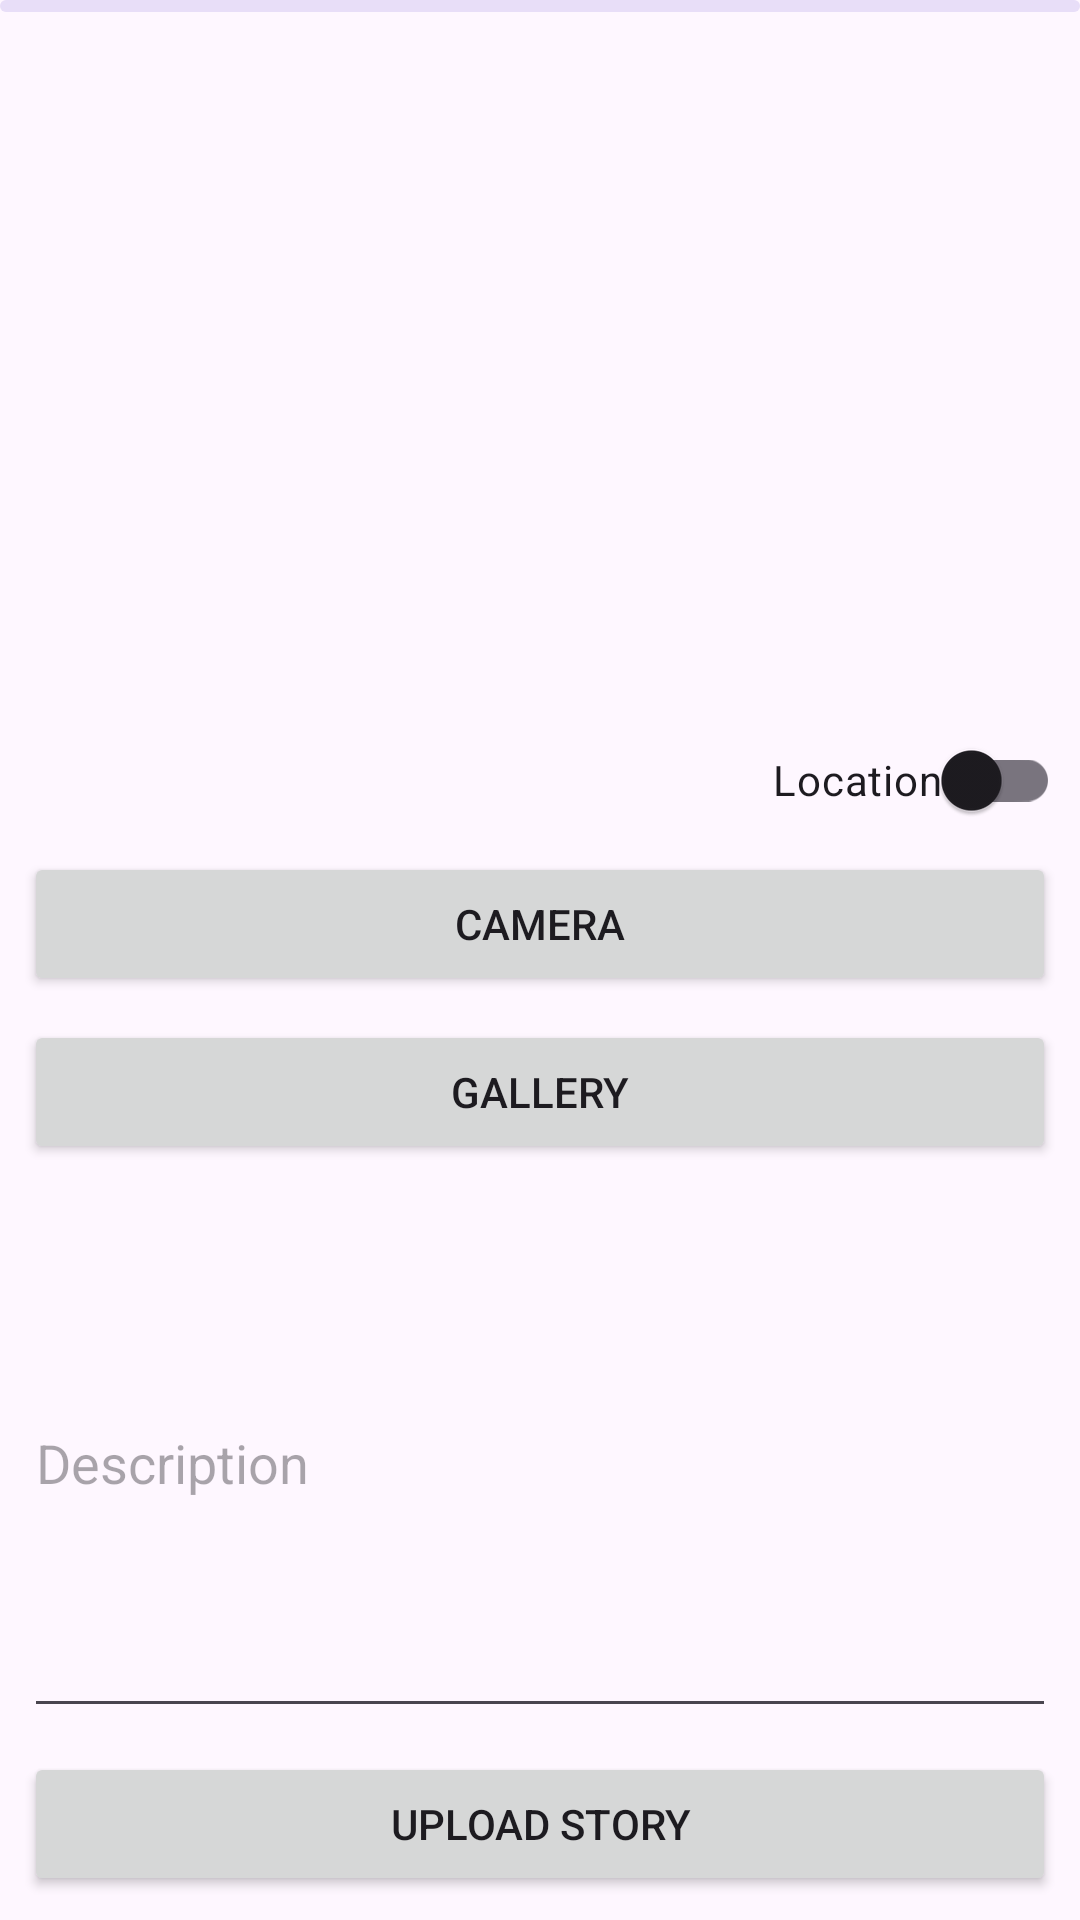

Layout XML and referenced resources for this Android screen:
<!-- AndroidManifest.xml: application theme Theme.LoginWithAnimation -->
<!-- res/layout/activity_add_story.xml -->
<?xml version="1.0" encoding="utf-8"?>
<androidx.constraintlayout.widget.ConstraintLayout xmlns:android="http://schemas.android.com/apk/res/android"
    xmlns:app="http://schemas.android.com/apk/res-auto"
    xmlns:tools="http://schemas.android.com/tools"
    android:id="@+id/main"
    android:layout_width="match_parent"
    android:layout_height="match_parent"
    tools:context=".view.main.AddStoryActivity">

    <com.google.android.material.progressindicator.LinearProgressIndicator
        android:id="@+id/progressIndicator"
        android:layout_width="match_parent"
        android:layout_height="wrap_content"
        android:indeterminate="true"
        app:layout_constraintEnd_toEndOf="parent"
        app:layout_constraintStart_toStartOf="parent"
        app:layout_constraintTop_toTopOf="parent" />

    <ImageView
        android:id="@+id/previewImageView"
        android:layout_width="0dp"
        android:layout_height="0dp"
        android:layout_marginStart="8dp"
        android:layout_marginTop="8dp"
        android:layout_marginEnd="8dp"
        android:contentDescription="@string/description"
        app:layout_constraintBottom_toTopOf="@+id/location_contain_button"
        app:layout_constraintEnd_toEndOf="parent"
        app:layout_constraintStart_toStartOf="parent"
        app:layout_constraintTop_toTopOf="parent"
        app:srcCompat="@drawable/ic_placeholder" />

    <Button
        android:id="@+id/cameraButton"
        android:layout_width="0dp"
        android:layout_height="wrap_content"
        android:layout_marginStart="8dp"
        android:layout_marginEnd="8dp"
        android:layout_marginBottom="8dp"
        android:text="@string/camera"
        app:layout_constraintBottom_toTopOf="@+id/galleryButton"
        app:layout_constraintEnd_toEndOf="parent"
        app:layout_constraintStart_toStartOf="parent" />

    <Button
        android:id="@+id/galleryButton"
        android:layout_width="0dp"
        android:layout_height="wrap_content"
        android:layout_marginStart="8dp"
        android:layout_marginEnd="8dp"
        android:layout_marginBottom="8dp"
        android:elevation="2dp"
        android:scaleType="fitCenter"
        android:text="@string/gallery"
        app:layout_constraintBottom_toTopOf="@+id/edt_description"
        app:layout_constraintEnd_toEndOf="parent"
        app:layout_constraintStart_toStartOf="parent" />

    <com.google.android.material.switchmaterial.SwitchMaterial
        android:id="@+id/location_contain_button"
        android:layout_width="wrap_content"
        android:layout_height="wrap_content"
        android:text="@string/location"
        app:layout_constraintBottom_toTopOf="@+id/cameraButton"
        app:layout_constraintEnd_toEndOf="parent"
        app:layout_constraintHorizontal_bias="0.975"
        app:layout_constraintStart_toStartOf="parent" />

    <EditText
        android:id="@+id/edt_description"
        android:layout_width="match_parent"
        android:layout_height="180dp"
        android:layout_marginStart="8dp"
        android:layout_marginEnd="8dp"
        android:layout_marginBottom="8dp"
        android:hint="@string/description"
        android:inputType="text|textMultiLine"
        app:layout_constraintBottom_toTopOf="@+id/uploadButton"
        app:layout_constraintEnd_toEndOf="parent"
        app:layout_constraintStart_toStartOf="parent" />

    <Button
        android:id="@+id/uploadButton"
        android:layout_width="0dp"
        android:layout_height="wrap_content"
        android:layout_marginStart="8dp"
        android:layout_marginEnd="8dp"
        android:layout_marginBottom="8dp"
        android:text="@string/upload_story"
        app:layout_constraintBottom_toBottomOf="parent"
        app:layout_constraintEnd_toEndOf="parent"
        app:layout_constraintStart_toStartOf="parent" />

</androidx.constraintlayout.widget.ConstraintLayout>
<!-- resources referenced by this layout -->
<resources>
  <string name="camera">Camera</string>
  <string name="description">Description</string>
  <string name="gallery">Gallery</string>
  <string name="location">Location</string>
  <string name="upload_story">Upload Story</string>
  <style name="Theme.LoginWithAnimation" parent="Base.Theme.LoginWithAnimation" />
  <style name="Base.Theme.LoginWithAnimation" parent="Theme.Material3.DayNight">
          
          
          <item name="android:windowActivityTransitions">true</item>
          <item name="android:windowEnterTransition">@android:transition/explode</item>
          <item name="android:windowExitTransition">@android:transition/explode</item>
      </style>
</resources>
